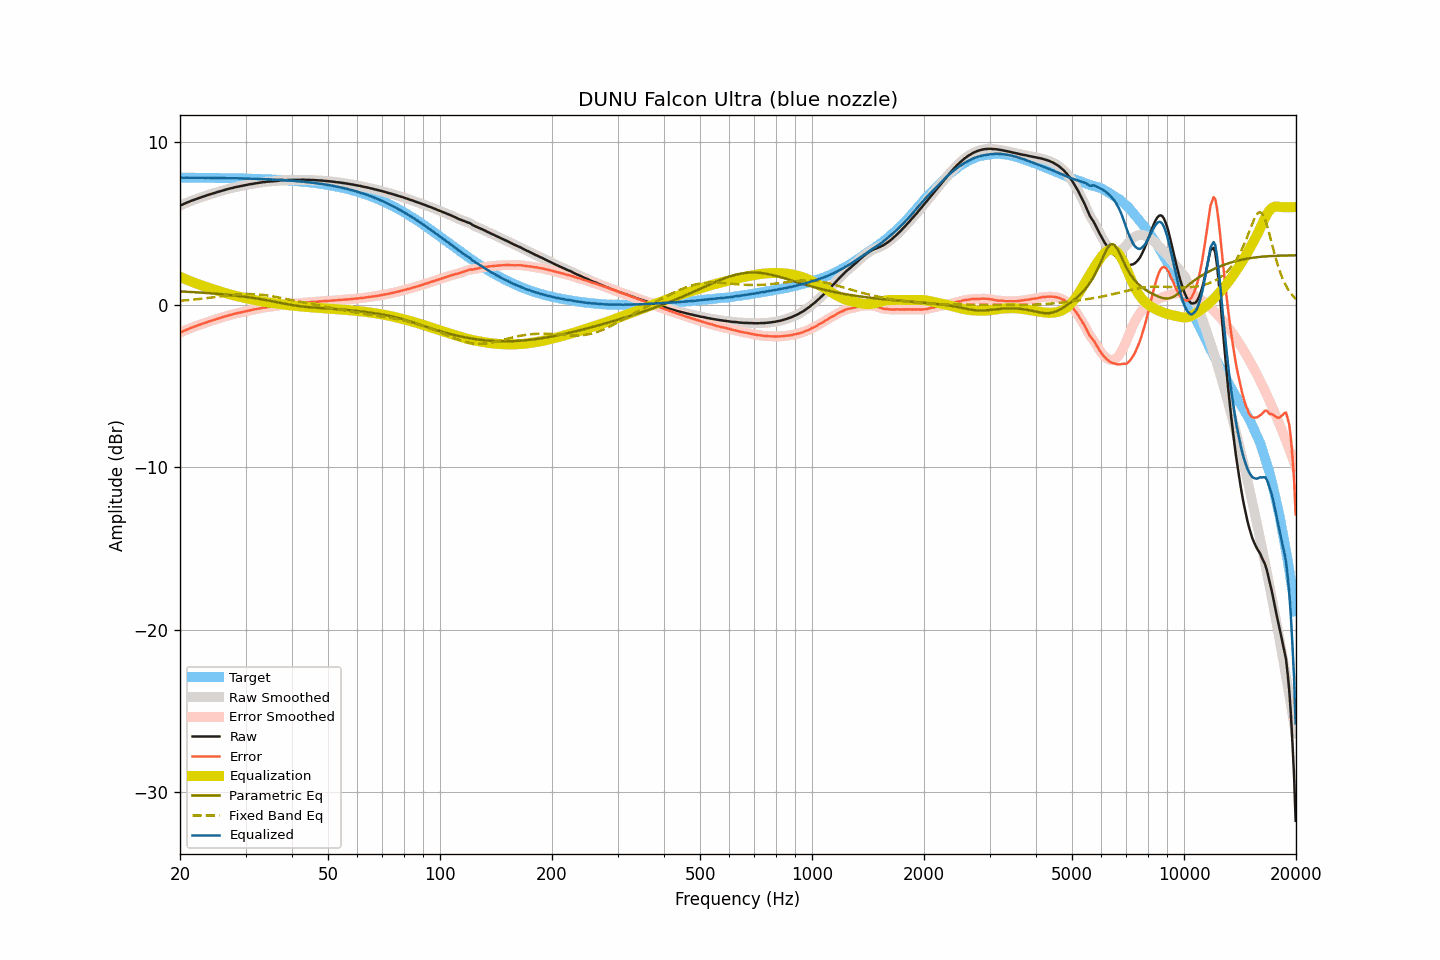

Values plotted in this chart, from the file beside it:
frequency, raw, smoothed, error, error_smoothed, equalization, parametric_eq, fixed_band_eq, equalized_raw, equalized_smoothed, target
20.00, 6.10, 6.10, -1.72, -1.72, 1.72, 0.82, 0.24, 7.82, 7.82, 7.82
20.20, 6.14, 6.14, -1.68, -1.67, 1.67, 0.81, 0.25, 7.81, 7.81, 7.82
20.40, 6.18, 6.18, -1.63, -1.63, 1.63, 0.81, 0.26, 7.81, 7.81, 7.81
20.61, 6.23, 6.23, -1.59, -1.59, 1.59, 0.80, 0.27, 7.82, 7.81, 7.81
20.81, 6.27, 6.27, -1.54, -1.54, 1.54, 0.80, 0.28, 7.81, 7.81, 7.81
21.02, 6.31, 6.31, -1.50, -1.50, 1.50, 0.79, 0.28, 7.81, 7.81, 7.81
21.23, 6.35, 6.35, -1.46, -1.46, 1.46, 0.79, 0.29, 7.81, 7.81, 7.81
21.44, 6.39, 6.39, -1.42, -1.42, 1.42, 0.78, 0.30, 7.81, 7.81, 7.81
21.66, 6.43, 6.43, -1.38, -1.38, 1.38, 0.78, 0.31, 7.81, 7.81, 7.81
21.87, 6.46, 6.46, -1.35, -1.35, 1.35, 0.77, 0.32, 7.81, 7.81, 7.81
22.09, 6.50, 6.50, -1.31, -1.31, 1.31, 0.76, 0.33, 7.81, 7.81, 7.81
22.31, 6.53, 6.53, -1.28, -1.28, 1.27, 0.76, 0.34, 7.80, 7.81, 7.81
22.54, 6.57, 6.57, -1.24, -1.24, 1.24, 0.75, 0.35, 7.81, 7.81, 7.81
22.76, 6.60, 6.60, -1.21, -1.20, 1.20, 0.74, 0.37, 7.80, 7.81, 7.81
22.99, 6.64, 6.64, -1.17, -1.17, 1.17, 0.74, 0.38, 7.81, 7.80, 7.80
23.22, 6.67, 6.67, -1.13, -1.13, 1.13, 0.73, 0.39, 7.80, 7.80, 7.80
23.45, 6.70, 6.70, -1.10, -1.10, 1.10, 0.72, 0.40, 7.80, 7.80, 7.80
23.69, 6.74, 6.74, -1.06, -1.07, 1.07, 0.72, 0.41, 7.80, 7.80, 7.80
23.92, 6.77, 6.77, -1.03, -1.03, 1.03, 0.71, 0.42, 7.80, 7.80, 7.80
24.16, 6.80, 6.80, -1.00, -1.00, 1.00, 0.70, 0.44, 7.80, 7.80, 7.80
24.40, 6.83, 6.83, -0.97, -0.97, 0.97, 0.70, 0.45, 7.80, 7.80, 7.80
24.65, 6.86, 6.86, -0.94, -0.94, 0.94, 0.69, 0.46, 7.80, 7.80, 7.80
24.89, 6.89, 6.89, -0.91, -0.91, 0.90, 0.68, 0.47, 7.79, 7.79, 7.80
25.14, 6.92, 6.92, -0.87, -0.87, 0.87, 0.67, 0.49, 7.79, 7.79, 7.79
25.39, 6.95, 6.95, -0.84, -0.84, 0.84, 0.66, 0.50, 7.79, 7.79, 7.79
25.65, 6.98, 6.98, -0.81, -0.81, 0.81, 0.65, 0.51, 7.79, 7.79, 7.79
25.91, 7.01, 7.01, -0.78, -0.78, 0.78, 0.65, 0.53, 7.79, 7.79, 7.79
26.16, 7.04, 7.04, -0.75, -0.75, 0.75, 0.64, 0.54, 7.79, 7.79, 7.79
26.43, 7.07, 7.07, -0.72, -0.72, 0.72, 0.63, 0.55, 7.79, 7.79, 7.79
26.69, 7.09, 7.09, -0.70, -0.69, 0.69, 0.62, 0.56, 7.78, 7.79, 7.79
26.96, 7.12, 7.12, -0.66, -0.66, 0.66, 0.61, 0.57, 7.78, 7.78, 7.78
27.23, 7.15, 7.14, -0.63, -0.64, 0.64, 0.60, 0.59, 7.79, 7.78, 7.78
27.50, 7.17, 7.17, -0.61, -0.61, 0.61, 0.59, 0.60, 7.78, 7.78, 7.78
27.77, 7.19, 7.19, -0.59, -0.58, 0.58, 0.58, 0.61, 7.77, 7.78, 7.78
28.05, 7.22, 7.22, -0.56, -0.56, 0.56, 0.57, 0.62, 7.78, 7.78, 7.78
28.33, 7.24, 7.24, -0.53, -0.53, 0.54, 0.55, 0.62, 7.78, 7.77, 7.77
28.62, 7.26, 7.26, -0.51, -0.51, 0.51, 0.54, 0.63, 7.77, 7.77, 7.77
28.90, 7.28, 7.28, -0.49, -0.49, 0.49, 0.53, 0.64, 7.77, 7.77, 7.77
29.19, 7.30, 7.30, -0.47, -0.47, 0.47, 0.52, 0.64, 7.77, 7.77, 7.77
29.48, 7.32, 7.32, -0.44, -0.45, 0.44, 0.51, 0.65, 7.76, 7.76, 7.76
29.78, 7.34, 7.34, -0.42, -0.42, 0.42, 0.49, 0.65, 7.76, 7.76, 7.76
30.08, 7.36, 7.36, -0.40, -0.40, 0.40, 0.48, 0.66, 7.76, 7.76, 7.76
30.38, 7.38, 7.38, -0.38, -0.38, 0.38, 0.47, 0.66, 7.76, 7.76, 7.76
30.68, 7.40, 7.40, -0.35, -0.36, 0.36, 0.45, 0.66, 7.76, 7.76, 7.75
30.99, 7.42, 7.42, -0.33, -0.34, 0.34, 0.44, 0.66, 7.75, 7.75, 7.75
31.30, 7.43, 7.43, -0.32, -0.31, 0.31, 0.42, 0.65, 7.74, 7.75, 7.75
31.61, 7.45, 7.45, -0.30, -0.30, 0.29, 0.41, 0.65, 7.74, 7.74, 7.74
31.93, 7.47, 7.47, -0.27, -0.28, 0.27, 0.39, 0.64, 7.74, 7.74, 7.74
32.24, 7.48, 7.48, -0.26, -0.26, 0.26, 0.38, 0.64, 7.74, 7.74, 7.74
32.57, 7.50, 7.50, -0.24, -0.24, 0.24, 0.36, 0.63, 7.74, 7.73, 7.73
32.89, 7.51, 7.51, -0.22, -0.22, 0.22, 0.35, 0.62, 7.73, 7.73, 7.73
33.22, 7.53, 7.53, -0.20, -0.20, 0.20, 0.33, 0.61, 7.73, 7.73, 7.73
33.55, 7.54, 7.54, -0.18, -0.19, 0.18, 0.31, 0.60, 7.72, 7.72, 7.72
33.89, 7.55, 7.55, -0.17, -0.17, 0.17, 0.29, 0.59, 7.72, 7.72, 7.72
34.23, 7.56, 7.56, -0.16, -0.15, 0.15, 0.28, 0.57, 7.71, 7.72, 7.71
34.57, 7.58, 7.57, -0.13, -0.14, 0.14, 0.26, 0.56, 7.72, 7.71, 7.71
34.92, 7.58, 7.58, -0.13, -0.12, 0.13, 0.24, 0.54, 7.71, 7.71, 7.71
35.27, 7.59, 7.59, -0.11, -0.11, 0.11, 0.22, 0.53, 7.70, 7.70, 7.70
35.62, 7.59, 7.59, -0.11, -0.10, 0.10, 0.20, 0.51, 7.69, 7.69, 7.70
35.97, 7.60, 7.60, -0.09, -0.09, 0.08, 0.18, 0.49, 7.68, 7.68, 7.69
... 635 more rows
